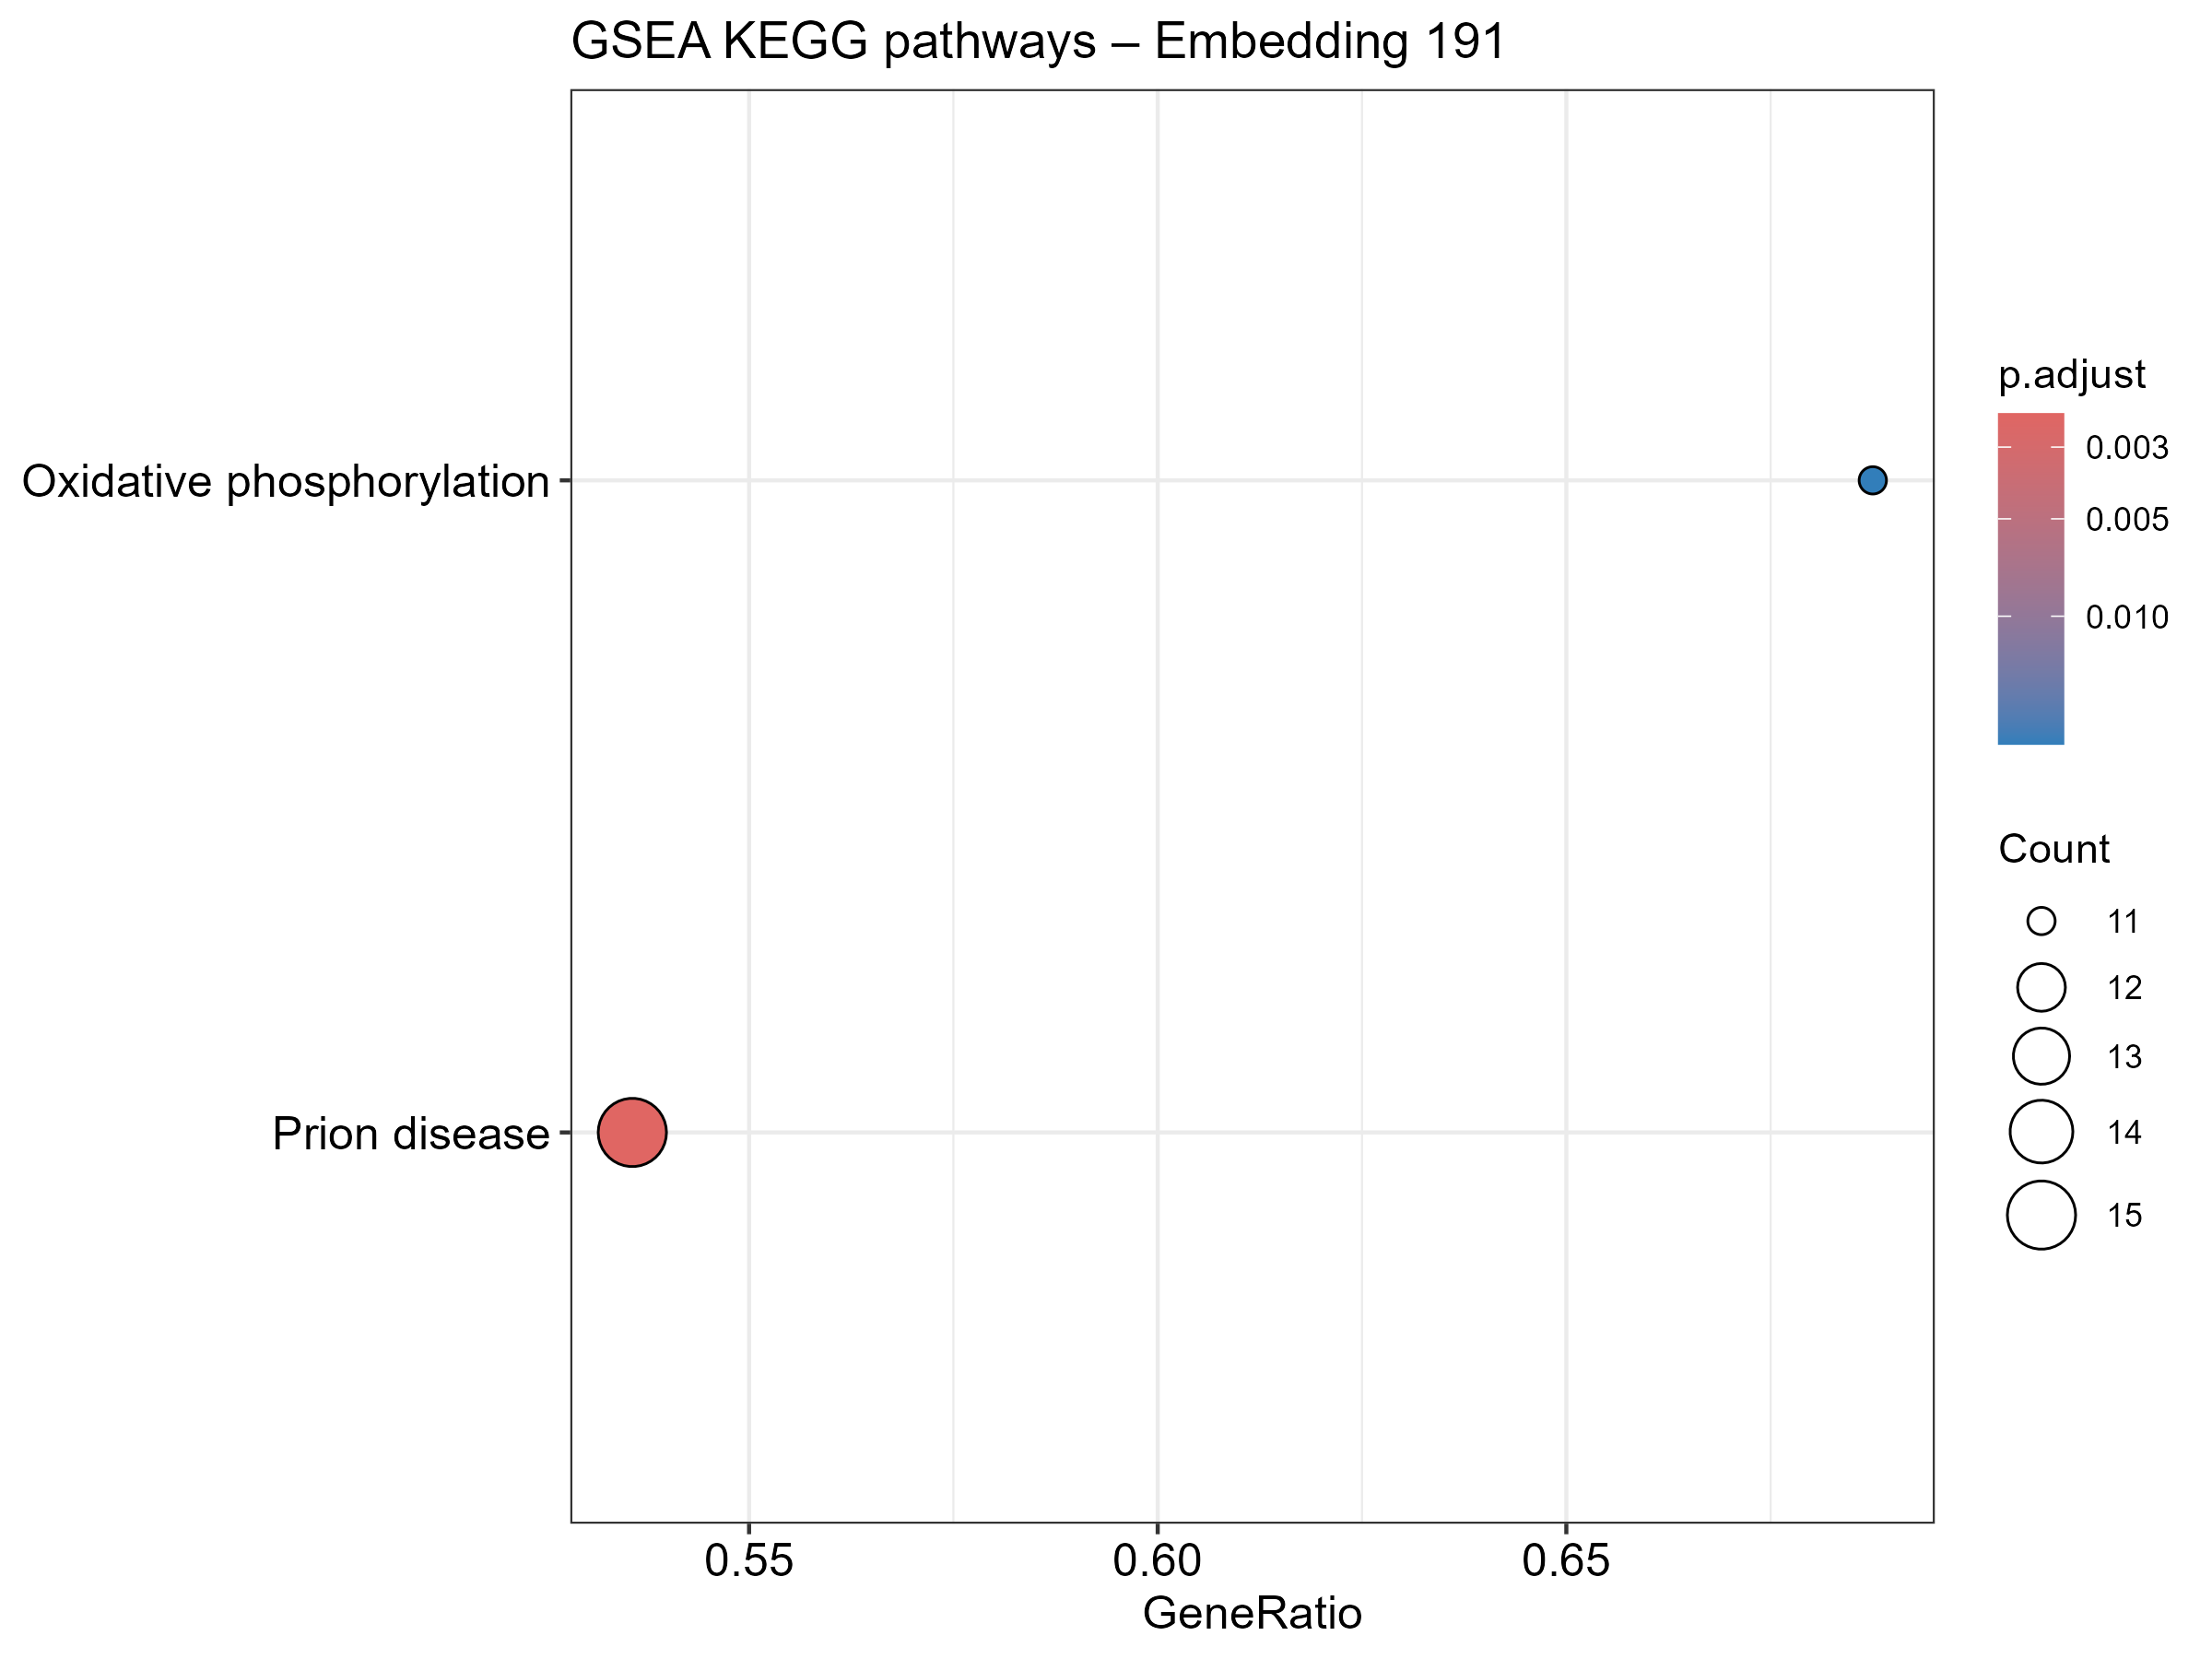

The data file committed next to this chart (first rows):
ID, Description, setSize, enrichmentScore, NES, pvalue, p.adjust, qvalue, rank, leading_edge, core_enrichment
hsa05020, Prion disease, 28, 0.6391, 2.21, 1.66434399748778e-05, 0.002363, 0.002225, 299, tags=54%, list=23%, signal=42%, 51079/1337/27089/4713/4731/1385/4689/647…
hsa00190, Oxidative phosphorylation, 16, 0.7012, 2.082, 0.0003506, 0.02489, 0.02343, 299, tags=69%, list=23%, signal=53%, 51079/1337/27089/4713/4731/521/6392/2979…
